Dataset: eye_dataset (GitHub, aloksharma123/animal_eye_classifier). Classes: cat, dog, wild animal.

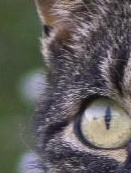
Label: cat

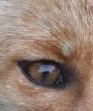
Label: wild animal

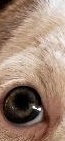
Label: dog

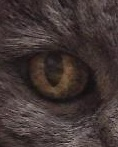
Label: cat

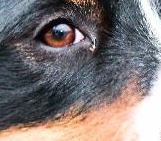
Label: dog

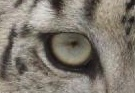
Label: wild animal
